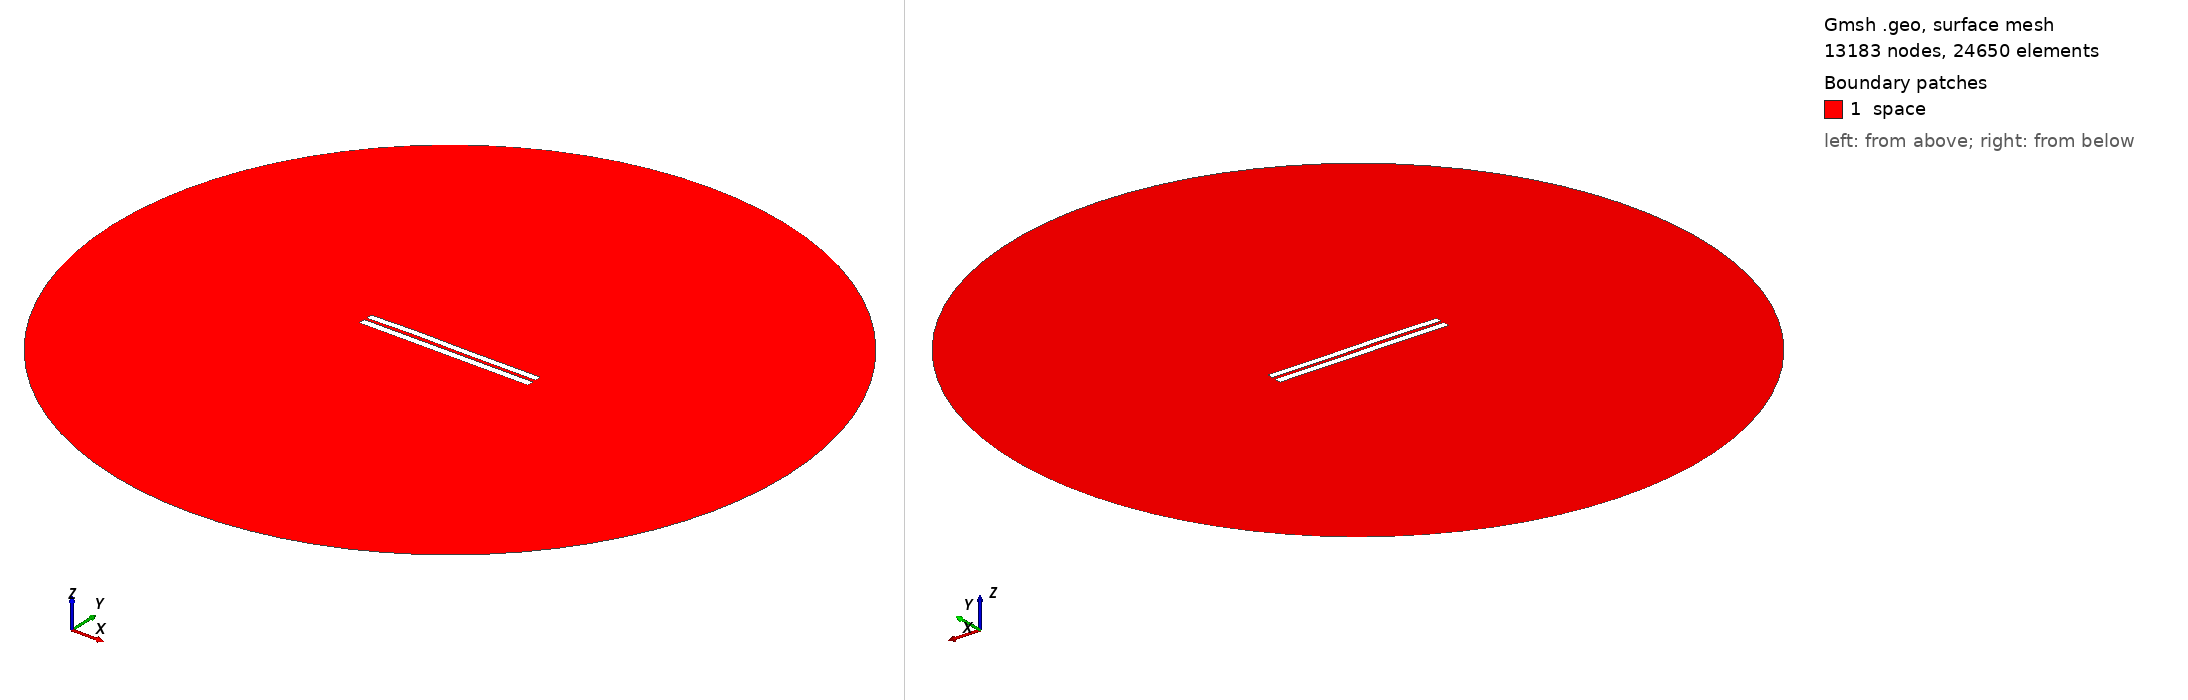

Gmsh geometry script, surface-meshed: 13183 nodes, 24650 surface elements. Boundary patches (legend numbers): 1 space. Left view from above one corner, right view from below the opposite corner. Legend entries are the model's physical surfaces. The drawing asked Gmsh for element sizes between 1% and 20% of the model's largest extent; the script's own settings can give other sizes.

=== 3749.geo (drawn) ===
//---------------------------------------
// Geometry kernel
//---------------------------------------

SetFactory("OpenCASCADE");



//---------------------------------------
// Parameters of the geometry
//---------------------------------------

// Overetch of the upper plate
overetch = 0.125;

// Distance between the plates
distance = 1.5;

// Discretization over the x axis (for the deformation)
nx = 50; 

// Length of the plate
L = 100 - overetch; 

// Number of modes
n = 4; 

// 1st mode coefficient
coeff(1) = 0.15;
beta(1) = 0.596864 * 3.1415926535 / L;

// 2nd mode coefficient
coeff(2) = 0.15;
beta(2) = 1.49418 * 3.1415926535 / L;

// 3rd mode coefficient
coeff(3) = 0.15;
beta(3) = 2.50025 * 3.1415926535 / L;

// 4th mode coefficient
coeff(4) = 0.07499999999999998;
beta(4) = 3.49999 * 3.1415926535 / L;



//---------------------------------------
// Upper plate (deformed rectangle)
//---------------------------------------

// Coordiantes of the upper plate
xmin = -50;
xmax = 50 - overetch;

// Height of the upper plate
yheight = 4 - 2 * overetch;

// Indexes of the points
UpperID[] = {};
LowerID[] = {};
LeftID[] = {};
RightID[] = {};

// Point index
p = 1;

// Horizontal edges
For i In {1:nx}
    x = xmin + (i-1)*(xmax - xmin)/(nx-1);

    y_bottom = distance / 2 + overetch;
    For j In {1:n}
        C = (Cosh(beta(j)*L) + Cos(beta(j)*L)) / (Sinh(beta(j)*L) + Sin(beta(j)*L));
        y_bottom  = y_bottom + coeff(j) * (Cosh(beta(j)*(x+50)) - Cos(beta(j)*(x+50)) - C * (Sinh(beta(j)*(x+50)) - Sin(beta(j)*(x+50))));
    EndFor

    y_top = y_bottom + yheight;

    Point(p) = {x, y_top, 0, 1.0};
    UpperID[i] = p;
    p = p + 1;

    Point(p) = {x, y_bottom, 0, 1.0};
    LowerID[i] = p;
    p = p + 1;
EndFor

// Create point lists
UpperPts[] = {}; LowerPts[] = {};
For i In {1:nx}
  UpperPts[] += {UpperID[i]};
  LowerPts[] += {LowerID[i]};
EndFor

// Build splines
Spline(1) = {UpperPts[]};
Spline(2) = {LowerPts[]};
Line(3) = {LowerPts[nx-1], UpperPts[nx-1]};
Line(4) = {LowerPts[0], UpperPts[0]};

// Build the plane surface
Curve Loop(1) = {2, 3, -1, -4};
Plane Surface(1) = {1};



//---------------------------------------
// Lower plate (rectangle)
//---------------------------------------

// Vertices
Point(1001) = {-50, -1, 0, 1.0};
Point(1002) = { 50, -1, 0, 1.0};
Point(1003) = { 50,  -5, 0, 1.0};
Point(1004) = {-50,  -5, 0, 1.0};

// Edges
Line(5) = {1001, 1002};
Line(6) = {1002, 1003};
Line(7) = {1003, 1004};
Line(8) = {1004, 1001};

// Plane surface
Line Loop(2) = {5, 6, 7, 8};
Plane Surface(2) = {2}; 



//---------------------------------------
// Outer (fictious) boundary
//---------------------------------------

// Points
Point(1005) = {0, 0, 0};       // Center
Point(1006) = {200, 0, 0};     // Start point
Point(1007) = {0, 200, 0};     // 90 degrees
Point(1008) = {-200, 0, 0};    // 180 degrees
Point(1009) = {0, -200, 0};    // 270 degrees

// Circle arcs (each needs start, center, end)
Circle(9) = {1006, 1005, 1007};
Circle(10) = {1007, 1005, 1008};
Circle(11) = {1008, 1005, 1009};
Circle(12) = {1009, 1005, 1006};

// Plane surface for the entire domain
Curve Loop(3) = {9, 10, 11, 12};
Surface(3) = {3};

// Subtract the plates from the whole domain to obtain the actual domain where we want to solve the equations
BooleanDifference{ Surface{3}; Delete; }{ Surface{1}; Surface{2}; Delete; }




//---------------------------------------
// Transfinite Lines/Curves
//---------------------------------------

// Set the number of points on the boundaries
r = 7;

// Plates
Transfinite Curve {1, 2} = 50*r Using Progression 1;
Transfinite Curve {3, 4} = 2*r Using Progression 1;
Transfinite Line {5, 7} = 50*r Using Progression 1;
Transfinite Line {6, 8} = 2*r Using Progression 1;

// Outer boundary
Transfinite Line {9, 10, 11, 12} = 20 Using Progression 1;



//---------------------------------------
// Physical groups
//---------------------------------------                

// Physical curves (boundaries)
Physical Line("force_segment", 10) = {2};
Physical Line("upper_plate", 11) = {1, 3, 4};
Physical Line("lower_plate", 12) = {5, 6, 7, 8};
Physical Line("boundary", 20) = {9, 10, 11, 12};

// Physical Surfaces
Physical Surface("space", 30) = {3};



//---------------------------------------
// 6. Generate the Mesh
//---------------------------------------

// 2D mesh generation
Mesh 2;
